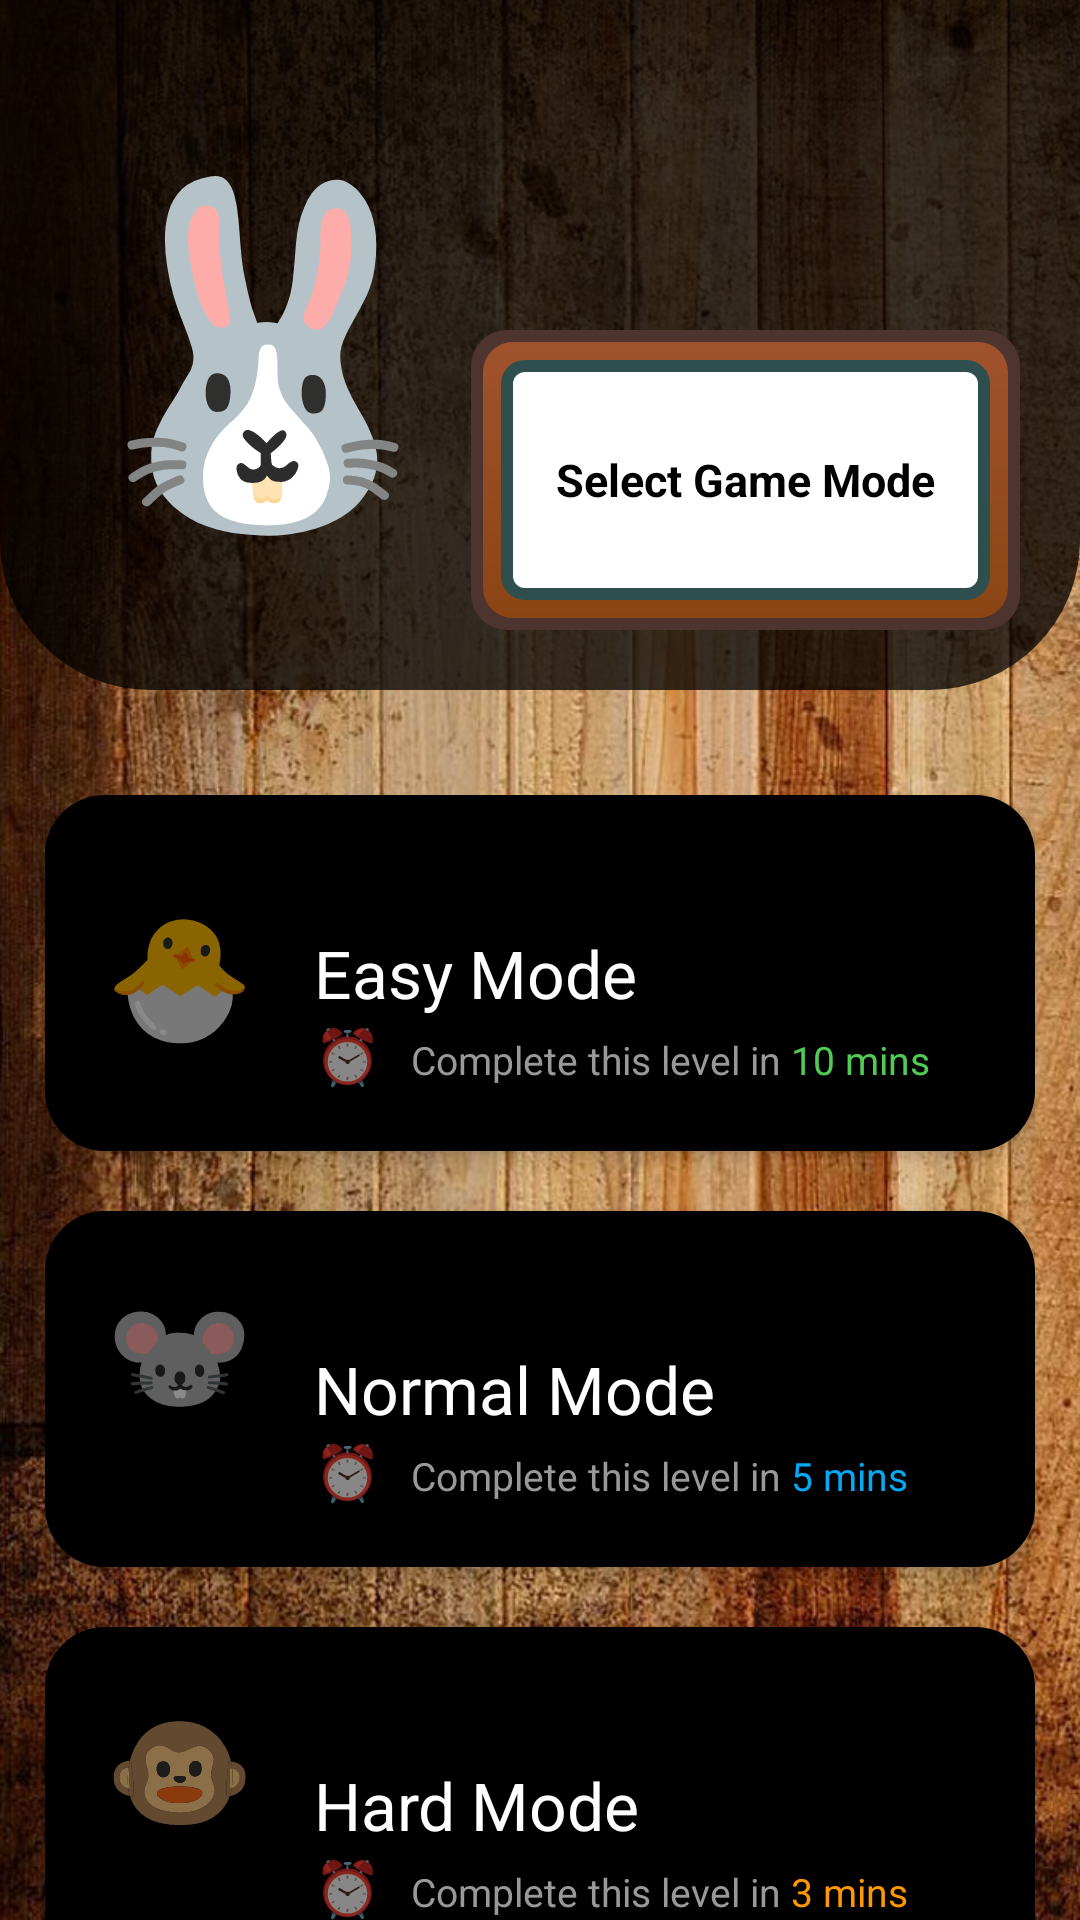

Android layout source for this screen:
<!-- AndroidManifest.xml: application theme Theme.Game -->
<!-- res/layout/choose_game_mode_item.xml -->
<?xml version="1.0" encoding="utf-8"?>
<androidx.core.widget.NestedScrollView xmlns:android="http://schemas.android.com/apk/res/android"
    xmlns:app="http://schemas.android.com/apk/res-auto"
    android:layout_width="match_parent"
    android:layout_height="match_parent"
    android:background="@drawable/ww"
    android:padding="0dp">

    <RelativeLayout
        android:layout_width="match_parent"
        android:layout_height="wrap_content">

    <RelativeLayout
        android:layout_width="match_parent"
        android:layout_height="wrap_content"
        android:layout_marginBottom="20dp"
        android:id="@+id/header_layout"
        android:background="@drawable/cartoon_header_bg"
        android:orientation="horizontal">

        <TextView
            android:layout_width="wrap_content"
            android:layout_height="wrap_content"
            android:text="🐰"
            android:id="@+id/cartoon"
            android:textColor="@color/black"
            android:textSize="110sp" />

        <RelativeLayout
            android:layout_width="match_parent"
            android:layout_height="100dp"
            android:layout_toEndOf="@id/cartoon"
            android:layout_marginTop="70dp"
            android:id="@+id/board_layout"
            android:background="@drawable/board_shape">

            <TextView
                android:layout_width="match_parent"
                android:layout_height="wrap_content"
                android:layout_centerVertical="true"
                android:layout_marginTop="15dp"
                android:gravity="center_horizontal"
                android:text="Select Game Mode"
                android:textColor="@color/black"
                android:textSize="15sp"
                android:textStyle="bold" />
        </RelativeLayout>


    </RelativeLayout>

    <LinearLayout
        android:layout_width="match_parent"
        android:layout_height="wrap_content"
        android:layout_centerInParent="true"
        android:layout_below="@id/header_layout"
        android:orientation="vertical"
        android:padding="15dp"
        android:gravity="center">

        
        <RelativeLayout
            android:layout_width="match_parent"
            android:layout_height="wrap_content"
            android:layout_marginBottom="20dp"
            android:id="@+id/easy"
            android:background="@drawable/button_background"
            android:padding="20dp"
            android:clipToPadding="false"
            android:paddingBottom="20dp"
            android:elevation="4dp"
            android:clickable="true"
            android:focusable="true">

            <TextView
                android:layout_width="wrap_content"
                android:layout_height="wrap_content"
                android:text="🐣"
                android:id="@+id/eash_ic"
                android:layout_centerVertical="true"
                android:textSize="40sp"
                android:layout_alignParentStart="true"
                android:layout_marginEnd="10dp"
                android:tint="@color/white"/>

            <TextView
                android:layout_width="wrap_content"
                android:layout_height="wrap_content"
                android:text="Easy Mode"
                android:textSize="22sp"
                android:id="@+id/easy_mode"
                android:textColor="@color/white"
                android:layout_toEndOf="@id/eash_ic"
                android:layout_marginStart="10dp"
                android:layout_centerVertical="true"/>

            <TextView
                android:layout_width="wrap_content"
                android:layout_height="wrap_content"
                android:text="⏰"
                android:textSize="18sp"
                android:layout_below="@id/easy_mode"
                android:layout_toEndOf="@id/eash_ic"
                android:id="@+id/clock"
                android:layout_marginStart="10dp"
                android:layout_marginTop="25dp"/>

            <TextView
                android:layout_width="wrap_content"
                android:layout_height="wrap_content"
                android:text="Complete this level in "
                android:textSize="13sp"
                android:textColor="@color/bg_swipe_item_gray"
                android:layout_below="@id/easy_mode"
                android:layout_toEndOf="@id/clock"
                android:id="@+id/clock_text"
                android:layout_marginStart="10dp"
                android:layout_marginTop="30dp"/>

            <TextView
                android:layout_width="wrap_content"
                android:layout_height="wrap_content"
                android:text="10 mins"
                android:textSize="13sp"
                android:textColor="#50CC55"
                android:layout_below="@id/easy_mode"
                android:layout_toEndOf="@id/clock_text"
                android:layout_marginTop="30dp"/>

        </RelativeLayout>

        
        <RelativeLayout
            android:layout_width="match_parent"
            android:layout_height="wrap_content"
            android:layout_marginBottom="20dp"
            android:background="@drawable/button_background"
            android:padding="20dp"
            android:clipToPadding="false"
            android:paddingBottom="20dp"
            android:id="@+id/normal"
            android:elevation="4dp"
            android:clickable="true"
            android:focusable="true">

            <TextView
                android:layout_width="wrap_content"
                android:layout_height="wrap_content"
                android:text="🐭"
                android:id="@+id/normal_ic"
                android:textSize="40sp"
                android:layout_alignParentStart="true"
                android:layout_marginEnd="10dp"
                android:tint="@color/white"/>

            <TextView
                android:layout_width="wrap_content"
                android:layout_height="wrap_content"
                android:text="Normal Mode"
                android:id="@+id/normal_mode"
                android:textSize="22sp"
                android:textColor="@color/white"
                android:layout_toEndOf="@id/normal_ic"
                android:layout_marginStart="10dp"
                android:layout_centerVertical="true"/>

            <TextView
                android:layout_width="wrap_content"
                android:layout_height="wrap_content"
                android:text="⏰"
                android:textSize="18sp"
                android:layout_below="@id/normal_mode"
                android:layout_toEndOf="@id/normal_ic"
                android:id="@+id/clock_"
                android:layout_marginStart="10dp"
                android:layout_marginTop="25dp"/>

            <TextView
                android:layout_width="wrap_content"
                android:layout_height="wrap_content"
                android:text="Complete this level in "
                android:textSize="13sp"
                android:textColor="@color/bg_swipe_item_gray"
                android:layout_below="@id/normal_mode"
                android:layout_toEndOf="@id/clock_"
                android:id="@+id/clock_text_"
                android:layout_marginStart="10dp"
                android:layout_marginTop="30dp"/>

            <TextView
                android:layout_width="wrap_content"
                android:layout_height="wrap_content"
                android:text="5 mins"
                android:textSize="13sp"
                android:textColor="#03A9F4"
                android:layout_below="@id/normal_mode"
                android:layout_toEndOf="@id/clock_text_"
                android:layout_marginTop="30dp"/>

        </RelativeLayout>

        
        <RelativeLayout
            android:layout_width="match_parent"
            android:layout_height="wrap_content"
            android:background="@drawable/button_background"
            android:padding="20dp"
            android:clipToPadding="false"
            android:paddingBottom="20dp"
            android:elevation="4dp"
            android:id="@+id/hard"
            android:clickable="true"
            android:focusable="true">

            <TextView
                android:layout_width="wrap_content"
                android:layout_height="wrap_content"
                android:text="🐵"
                android:id="@+id/hard_ic"
                android:textSize="40sp"
                android:layout_alignParentStart="true"
                android:layout_marginEnd="10dp"
                android:tint="@color/white"/>

            <TextView
                android:layout_width="wrap_content"
                android:layout_height="wrap_content"
                android:text="Hard Mode"
                android:textSize="22sp"
                android:id="@+id/hard_mode"
                android:textColor="@color/white"
                android:layout_toEndOf="@id/hard_ic"
                android:layout_marginStart="10dp"
                android:layout_centerVertical="true"/>

            <TextView
                android:layout_width="wrap_content"
                android:layout_height="wrap_content"
                android:text="⏰"
                android:textSize="18sp"
                android:layout_below="@id/hard_mode"
                android:layout_toEndOf="@id/hard_ic"
                android:id="@+id/clock__"
                android:layout_marginStart="10dp"
                android:layout_marginTop="25dp"/>

            <TextView
                android:layout_width="wrap_content"
                android:layout_height="wrap_content"
                android:text="Complete this level in "
                android:textSize="13sp"
                android:textColor="@color/bg_swipe_item_gray"
                android:layout_below="@id/hard_mode"
                android:layout_toEndOf="@id/clock__"
                android:id="@+id/clock_text__"
                android:layout_marginStart="10dp"
                android:layout_marginTop="30dp"/>

            <TextView
                android:layout_width="wrap_content"
                android:layout_height="wrap_content"
                android:text="3 mins"
                android:textSize="13sp"
                android:textColor="#FF9800"
                android:layout_below="@id/hard_mode"
                android:layout_toEndOf="@id/clock_text__"
                android:layout_marginTop="30dp"/>

        </RelativeLayout>

        <ImageView
            android:layout_width="100dp"
            android:layout_height="100dp"
            android:contentDescription="TODO"
            android:src="@drawable/back_arrow"
            android:layout_gravity="center_horizontal"
            android:layout_marginTop="15dp"
            android:textSize="50sp"
            android:id="@+id/back"/>

    </LinearLayout>
    </RelativeLayout>
</androidx.core.widget.NestedScrollView>
<!-- resources referenced by this layout -->
<resources>
  <color name="bg_swipe_item_gray">#999999</color>
  <color name="black">#FF000000</color>
  <color name="white">#FFFFFFFF</color>
  <!-- drawable board_shape (drawable) -->
  <layer-list xmlns:android="http://schemas.android.com/apk/res/android">
  
      <item>
          <shape android:shape="rectangle">
              <solid android:color="#4E342E" />
              <corners android:radius="12dp" />
          </shape>
      </item>
  
      
      <item android:left="4dp" android:right="4dp" android:top="4dp" android:bottom="4dp">
          <shape android:shape="rectangle">
              <gradient
                  android:startColor="#8B4513"
                  android:endColor="#A0522D"
                  android:angle="90" />
              <corners android:radius="10dp" />
          </shape>
      </item>
  
      
      <item android:left="10dp" android:right="10dp" android:top="10dp" android:bottom="10dp">
          <shape android:shape="rectangle">
              <solid android:color="#2F4F4F" /> 
              <corners android:radius="8dp" />
          </shape>
      </item>
  
      
      <item android:left="14dp" android:right="14dp" android:top="14dp" android:bottom="14dp">
          <shape android:shape="rectangle">
              <solid android:color="#FFFFFF" /> 
              <corners android:radius="4dp" />
          </shape>
      </item>
  </layer-list>
  <!-- drawable button_background (drawable) -->
  <?xml version="1.0" encoding="utf-8"?>
  <shape xmlns:android="http://schemas.android.com/apk/res/android"
      android:shape="rectangle">
      <solid android:color="@color/black"/>
      <corners android:radius="20dp"/>
      <padding android:left="10dp" android:top="10dp" android:right="10dp" android:bottom="10dp"/>
  </shape>
  <!-- drawable cartoon_header_bg (drawable) -->
  <?xml version="1.0" encoding="utf-8"?>
  <shape xmlns:android="http://schemas.android.com/apk/res/android"
      android:shape="rectangle">
  
      <corners
          android:bottomLeftRadius="50dp"
          android:bottomRightRadius="50dp"/>
  
      <solid
          android:color="#BE000000"/>
  
      <padding
          android:right="20dp"
          android:left="20dp"
          android:top="40dp"
          android:bottom="20dp"/>
  </shape>
  <!-- drawable ww: jpg bitmap (drawable, 385234 bytes) -->
  <style name="Theme.Game" parent="Theme.AppCompat.Light.NoActionBar">
          
          <item name="colorPrimary">@color/primary</item>
          <item name="colorPrimaryVariant">@color/secondary</item>
          <item name="colorOnPrimary">@color/white</item>
          
          <item name="colorSecondary">@color/teal_200</item>
          <item name="colorSecondaryVariant">@color/teal_700</item>
          <item name="windowActionBar">false</item>
          <item name="android:itemBackground">#000000</item>
          <item name="android:actionMenuTextColor">@color/bg_group_item_dragging_active_state</item>
          <item name="colorOnSecondary">@color/black</item>
          <item name="android:actionOverflowButtonStyle">@style/MyActionButtonOverflow</item>
          
          <item name="android:statusBarColor">@color/secondary</item>
          
      </style>
  <color name="primary">#FFF2E0</color>
  <color name="secondary">#FFB950</color>
  <color name="teal_200">#FF03DAC5</color>
  <color name="teal_700">#FF018786</color>
  <color name="bg_group_item_dragging_active_state">#ffee99ff</color>
  <style name="MyActionButtonOverflow" parent="android:style/Widget.Holo.Light.ActionButton.Overflow">
          <item name="android:src">@drawable/menu_icon</item>
      </style>
  <!-- drawable menu_icon: png bitmap (drawable, 1648 bytes) -->
</resources>
